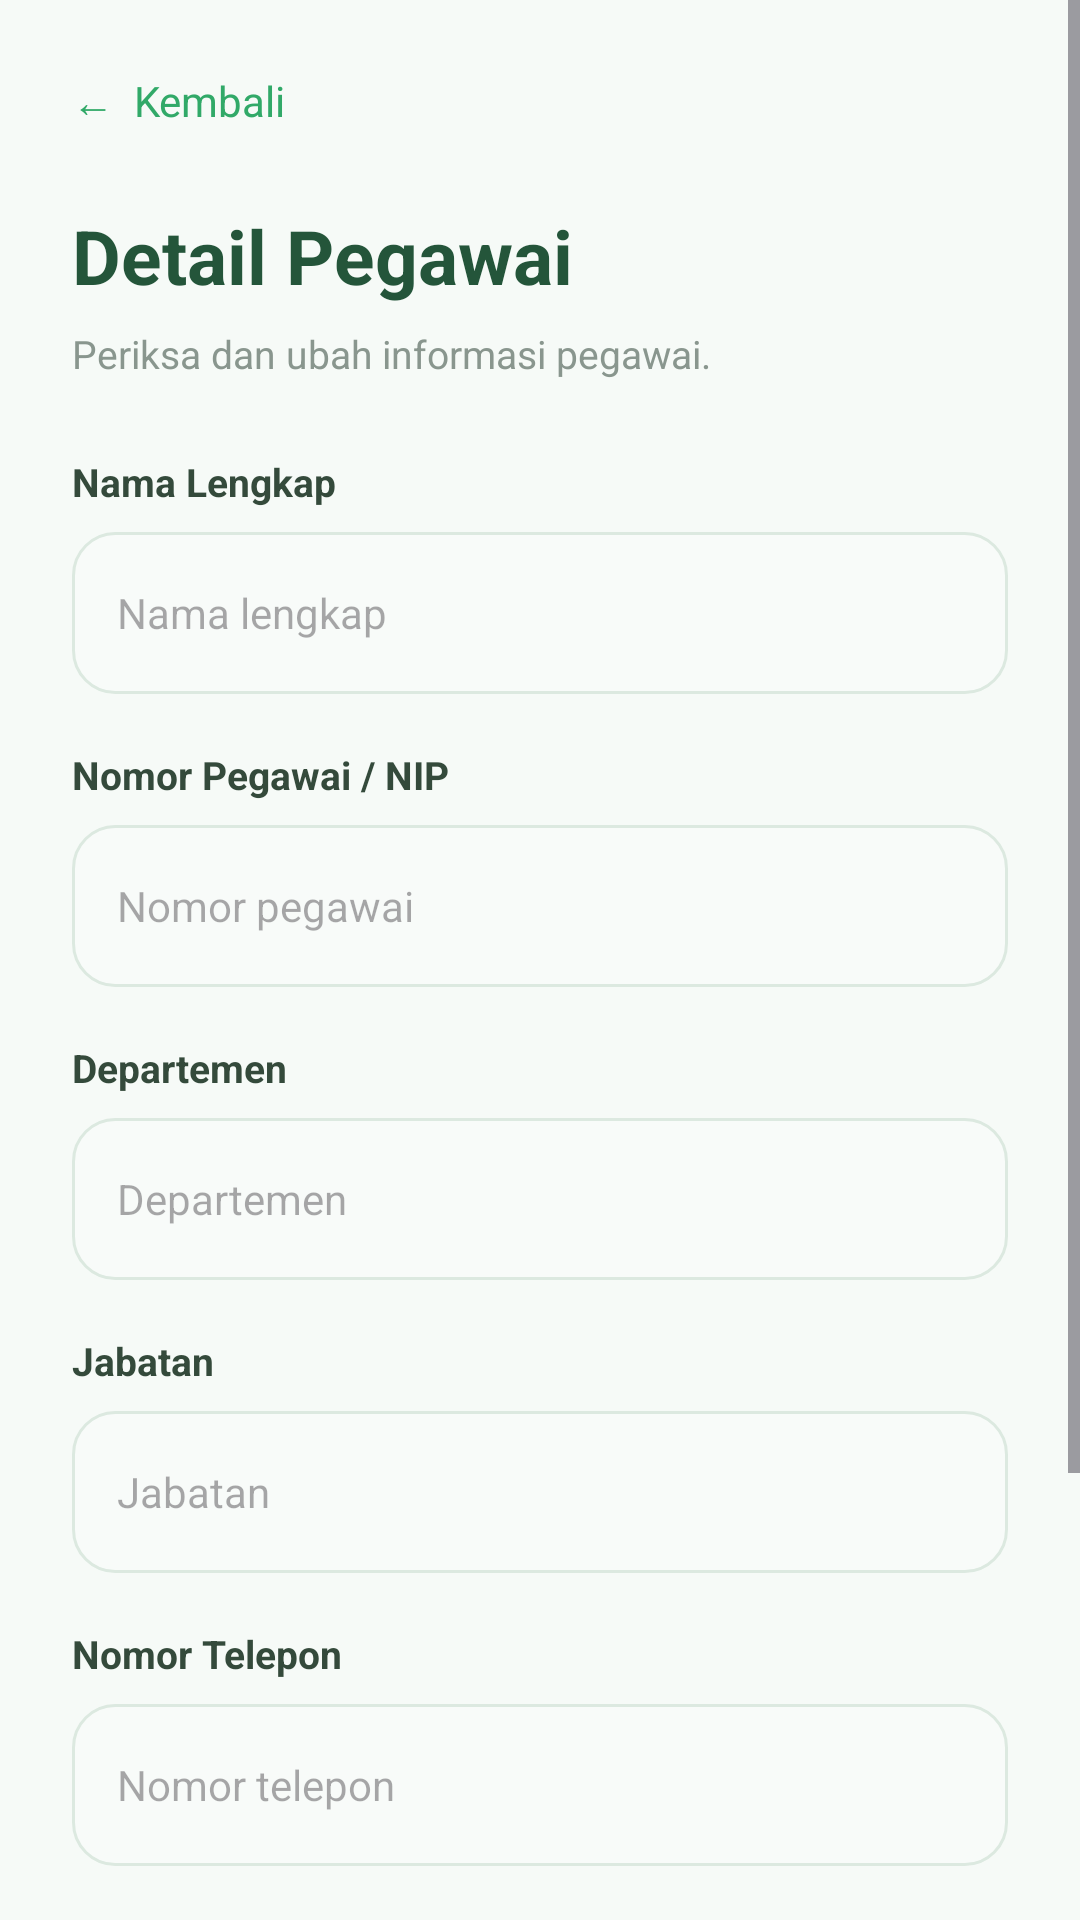

This screen was rendered from an Android layout file. Write that file and the resources it references.
<!-- AndroidManifest.xml: application theme Theme.AbsensiApps -->
<!-- res/layout/activity_edit_employee.xml -->
<?xml version="1.0" encoding="utf-8"?>
<ScrollView
    xmlns:android="http://schemas.android.com/apk/res/android"
    android:layout_width="match_parent"
    android:layout_height="match_parent"
    android:background="#F6FAF7"
    android:fillViewport="true">

    <LinearLayout
        android:layout_width="match_parent"
        android:layout_height="wrap_content"
        android:orientation="vertical"
        android:padding="24dp">

        

        <TextView
            android:id="@+id/btnBack"
            android:layout_width="wrap_content"
            android:layout_height="wrap_content"
            android:text="←  Kembali"
            android:textColor="#31A968"
            android:textSize="14sp"
            android:clickable="true"
            android:focusable="true"/>

        <TextView
            android:id="@+id/tvTitle"
            android:layout_width="match_parent"
            android:layout_height="wrap_content"
            android:layout_marginTop="25dp"
            android:text="Detail Pegawai"
            android:textColor="#24553A"
            android:textSize="25sp"
            android:textStyle="bold"/>

        <TextView
            android:layout_width="match_parent"
            android:layout_height="wrap_content"
            android:layout_marginTop="7dp"
            android:layout_marginBottom="25dp"
            android:text="Periksa dan ubah informasi pegawai."
            android:textColor="#89968E"
            android:textSize="13sp"/>

        

        <TextView
            android:layout_width="wrap_content"
            android:layout_height="wrap_content"
            android:text="Nama Lengkap"
            android:textColor="#344A3B"
            android:textStyle="bold"
            android:textSize="13sp"/>

        <EditText
            android:id="@+id/etFullName"
            android:layout_width="match_parent"
            android:layout_height="54dp"
            android:layout_marginTop="8dp"
            android:background="@drawable/bg_input"
            android:paddingHorizontal="15dp"
            android:hint="Nama lengkap"
            android:textSize="14sp"
            android:singleLine="true"/>

        

        <TextView
            android:layout_width="wrap_content"
            android:layout_height="wrap_content"
            android:layout_marginTop="18dp"
            android:text="Nomor Pegawai / NIP"
            android:textColor="#344A3B"
            android:textStyle="bold"
            android:textSize="13sp"/>

        <EditText
            android:id="@+id/etEmployeeNumber"
            android:layout_width="match_parent"
            android:layout_height="54dp"
            android:layout_marginTop="8dp"
            android:background="@drawable/bg_input"
            android:paddingHorizontal="15dp"
            android:hint="Nomor pegawai"
            android:textSize="14sp"
            android:singleLine="true"/>

        

        <TextView
            android:layout_width="wrap_content"
            android:layout_height="wrap_content"
            android:layout_marginTop="18dp"
            android:text="Departemen"
            android:textColor="#344A3B"
            android:textStyle="bold"
            android:textSize="13sp"/>

        <EditText
            android:id="@+id/etDepartment"
            android:layout_width="match_parent"
            android:layout_height="54dp"
            android:layout_marginTop="8dp"
            android:background="@drawable/bg_input"
            android:paddingHorizontal="15dp"
            android:hint="Departemen"
            android:textSize="14sp"
            android:singleLine="true"/>

        

        <TextView
            android:layout_width="wrap_content"
            android:layout_height="wrap_content"
            android:layout_marginTop="18dp"
            android:text="Jabatan"
            android:textColor="#344A3B"
            android:textStyle="bold"
            android:textSize="13sp"/>

        <EditText
            android:id="@+id/etPosition"
            android:layout_width="match_parent"
            android:layout_height="54dp"
            android:layout_marginTop="8dp"
            android:background="@drawable/bg_input"
            android:paddingHorizontal="15dp"
            android:hint="Jabatan"
            android:textSize="14sp"
            android:singleLine="true"/>

        

        <TextView
            android:layout_width="wrap_content"
            android:layout_height="wrap_content"
            android:layout_marginTop="18dp"
            android:text="Nomor Telepon"
            android:textColor="#344A3B"
            android:textStyle="bold"
            android:textSize="13sp"/>

        <EditText
            android:id="@+id/etPhone"
            android:layout_width="match_parent"
            android:layout_height="54dp"
            android:layout_marginTop="8dp"
            android:background="@drawable/bg_input"
            android:paddingHorizontal="15dp"
            android:hint="Nomor telepon"
            android:textSize="14sp"
            android:singleLine="true"
            android:inputType="phone"/>

        

        <TextView
            android:layout_width="wrap_content"
            android:layout_height="wrap_content"
            android:layout_marginTop="22dp"
            android:text="Informasi"
            android:textColor="#24553A"
            android:textStyle="bold"
            android:textSize="14sp"/>

        <TextView
            android:layout_width="match_parent"
            android:layout_height="wrap_content"
            android:layout_marginTop="7dp"
            android:text="Alamat email dan password akun tidak diubah melalui halaman ini."
            android:textColor="#89968E"
            android:textSize="12sp"/>

        

        <TextView
            android:id="@+id/btnSaveEmployee"
            android:layout_width="match_parent"
            android:layout_height="55dp"
            android:layout_marginTop="30dp"
            android:layout_marginBottom="25dp"
            android:background="@drawable/bg_primary_button"
            android:gravity="center"
            android:text="Simpan Perubahan"
            android:textColor="#FFFFFF"
            android:textSize="15sp"
            android:textStyle="bold"
            android:clickable="true"
            android:focusable="true"/>

    </LinearLayout>

</ScrollView>
<!-- resources referenced by this layout -->
<resources>
  <!-- drawable bg_input (drawable) -->
  <?xml version="1.0" encoding="utf-8"?>
  <shape xmlns:android="http://schemas.android.com/apk/res/android">
  
      <solid android:color="#F8FBF9"/>
  
      <corners android:radius="14dp"/>
  
      <stroke
          android:width="1dp"
          android:color="#DCE9E0"/>
  
  </shape>
  <!-- drawable bg_primary_button (drawable) -->
  <?xml version="1.0" encoding="utf-8"?>
  <shape xmlns:android="http://schemas.android.com/apk/res/android">
  
      <solid android:color="#31A968"/>
  
      <corners android:radius="14dp"/>
  
  </shape>
  <style name="Theme.AbsensiApps" parent="Base.Theme.AbsensiApps" />
  <style name="Base.Theme.AbsensiApps" parent="Theme.Material3.DayNight.NoActionBar">
          
          
      </style>
</resources>
